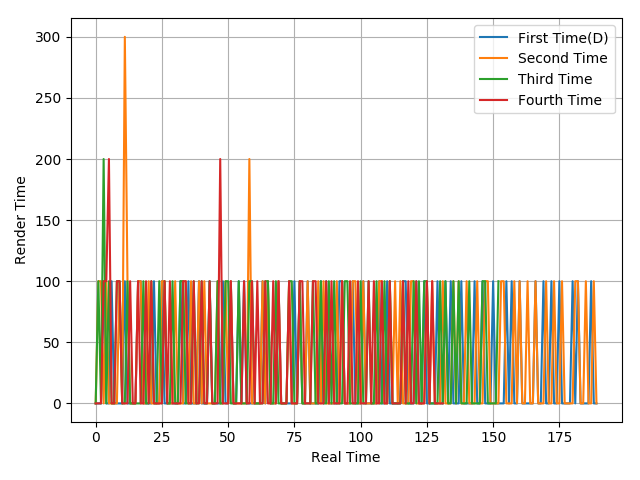

Values plotted in this chart, from the file beside it:
0, 0, 0, 100, 0, 0, 100, 0, 0, 0, 0, 100, 0, 0, 0, 0, 100, 100, 0, 0, 0, 0, 100, 0
0, 100, 100, 0, 100, 0, 0, 0, 0, 100, 0, 300, 100, 0, 0, 0, 100, 100, 0, 0, 100, 0, 0, 0
0, 100, 0, 200, 0, 100, 0, 0, 100, 100, 0, 0, 100, 0, 0, 0, 0, 0, 100, 0, 0, 100, 0, 0
0, 0, 0, 100, 100, 200, 0, 0, 100, 100, 0, 0, 0, 100, 0, 0, 100, 0, 0, 100, 0, 100, 0, 0
